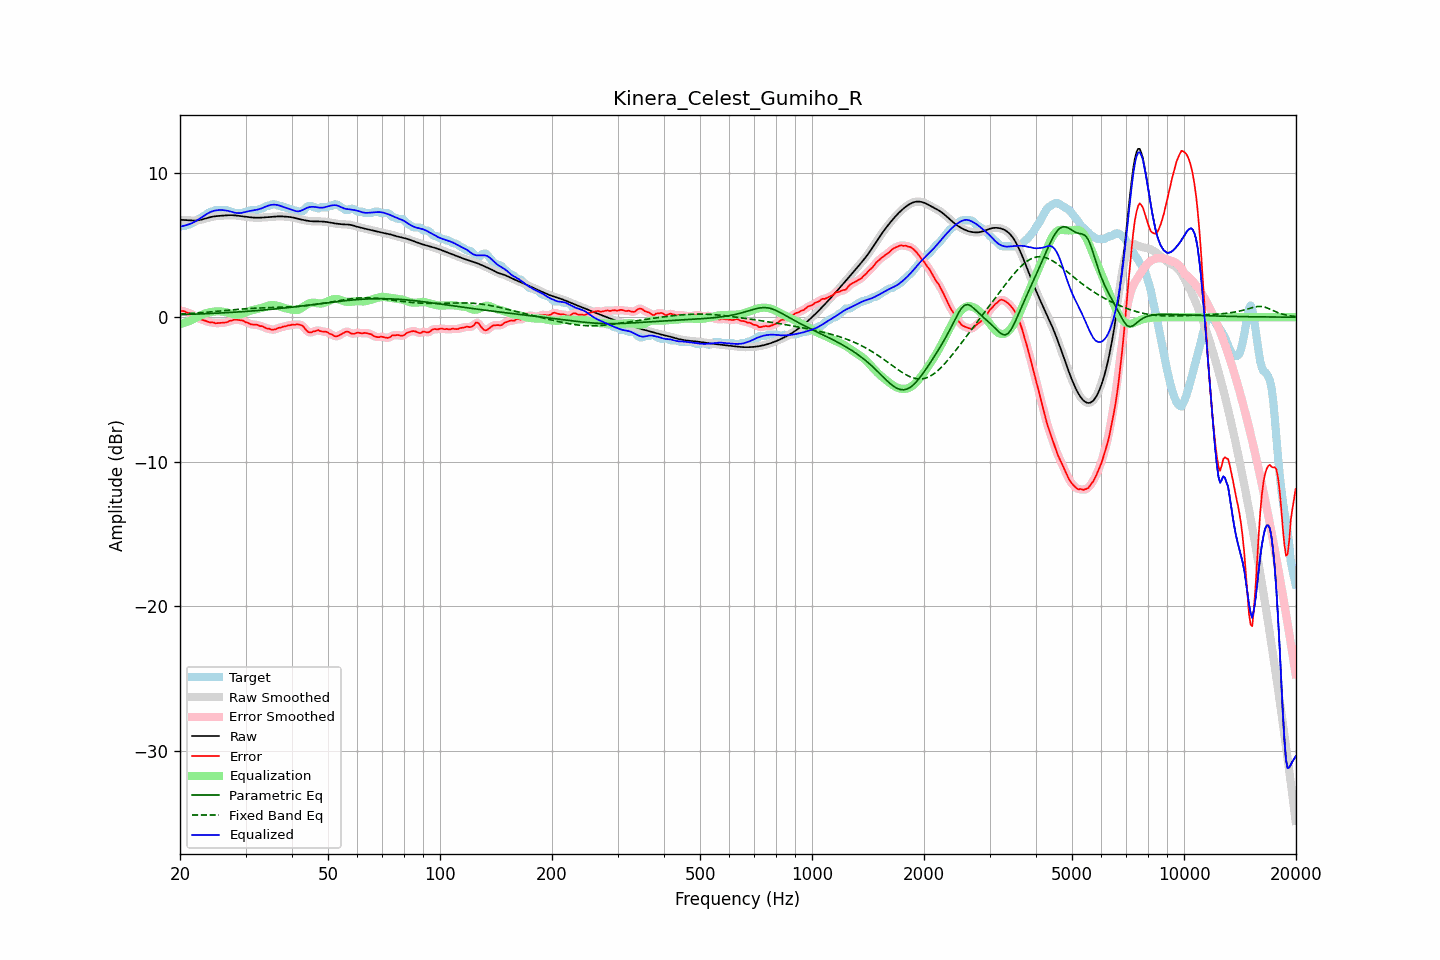

Values plotted in this chart, from the file beside it:
frequency, raw, error, smoothed, error_smoothed, equalization, parametric_eq, fixed_band_eq, equalized_raw, equalized_smoothed, target
20.00, 6.73, 0.46, 6.73, 0.46, -0.48, 0.17, 0.22, 6.25, 6.25, 6.27
20.20, 6.73, 0.43, 6.73, 0.44, -0.45, 0.18, 0.22, 6.28, 6.28, 6.30
20.40, 6.72, 0.42, 6.72, 0.42, -0.41, 0.18, 0.23, 6.31, 6.31, 6.30
20.61, 6.72, 0.41, 6.72, 0.39, -0.38, 0.18, 0.24, 6.34, 6.34, 6.30
20.81, 6.71, 0.34, 6.71, 0.35, -0.34, 0.19, 0.24, 6.37, 6.37, 6.37
21.02, 6.70, 0.30, 6.70, 0.31, -0.30, 0.19, 0.25, 6.40, 6.40, 6.40
21.23, 6.69, 0.28, 6.69, 0.27, -0.25, 0.20, 0.26, 6.44, 6.44, 6.41
21.44, 6.68, 0.22, 6.68, 0.22, -0.21, 0.20, 0.26, 6.48, 6.48, 6.46
21.66, 6.68, 0.16, 6.68, 0.16, -0.15, 0.20, 0.27, 6.53, 6.53, 6.52
21.87, 6.68, 0.09, 6.68, 0.09, -0.09, 0.21, 0.28, 6.59, 6.59, 6.59
22.09, 6.68, 0.02, 6.68, 0.02, -0.03, 0.21, 0.29, 6.66, 6.66, 6.67
22.31, 6.70, -0.04, 6.70, -0.04, 0.03, 0.22, 0.30, 6.73, 6.73, 6.74
22.54, 6.71, -0.10, 6.71, -0.10, 0.09, 0.22, 0.30, 6.80, 6.80, 6.81
22.76, 6.74, -0.15, 6.74, -0.15, 0.14, 0.23, 0.31, 6.88, 6.88, 6.89
22.99, 6.76, -0.18, 6.76, -0.18, 0.19, 0.23, 0.32, 6.95, 6.95, 6.95
23.22, 6.80, -0.21, 6.80, -0.22, 0.23, 0.24, 0.33, 7.03, 7.03, 7.01
23.45, 6.83, -0.26, 6.83, -0.26, 0.27, 0.24, 0.34, 7.09, 7.09, 7.08
23.69, 6.86, -0.30, 6.86, -0.30, 0.30, 0.25, 0.35, 7.16, 7.16, 7.16
23.92, 6.89, -0.34, 6.89, -0.34, 0.33, 0.25, 0.36, 7.22, 7.22, 7.23
24.16, 6.92, -0.37, 6.92, -0.35, 0.35, 0.26, 0.37, 7.27, 7.27, 7.29
24.40, 6.95, -0.36, 6.95, -0.37, 0.37, 0.26, 0.38, 7.32, 7.32, 7.30
24.65, 6.96, -0.37, 6.96, -0.39, 0.39, 0.27, 0.39, 7.35, 7.35, 7.34
24.89, 6.98, -0.42, 6.98, -0.40, 0.40, 0.27, 0.40, 7.38, 7.38, 7.40
25.14, 6.99, -0.41, 6.99, -0.41, 0.40, 0.28, 0.41, 7.40, 7.40, 7.40
25.39, 7.00, -0.40, 7.00, -0.41, 0.40, 0.28, 0.42, 7.41, 7.41, 7.40
25.65, 7.01, -0.39, 7.01, -0.39, 0.40, 0.29, 0.43, 7.41, 7.41, 7.40
25.91, 7.02, -0.38, 7.02, -0.38, 0.39, 0.29, 0.44, 7.41, 7.41, 7.40
26.16, 7.02, -0.38, 7.02, -0.38, 0.38, 0.30, 0.45, 7.40, 7.40, 7.40
26.43, 7.03, -0.37, 7.03, -0.37, 0.35, 0.31, 0.46, 7.39, 7.39, 7.40
26.69, 7.04, -0.36, 7.04, -0.34, 0.33, 0.31, 0.47, 7.37, 7.37, 7.40
26.96, 7.05, -0.31, 7.05, -0.31, 0.30, 0.32, 0.48, 7.35, 7.34, 7.36
27.23, 7.05, -0.25, 7.05, -0.27, 0.27, 0.33, 0.49, 7.32, 7.32, 7.30
27.50, 7.05, -0.25, 7.05, -0.22, 0.24, 0.33, 0.50, 7.29, 7.29, 7.30
27.77, 7.05, -0.20, 7.05, -0.19, 0.21, 0.34, 0.51, 7.26, 7.26, 7.25
28.05, 7.04, -0.16, 7.04, -0.18, 0.19, 0.35, 0.52, 7.23, 7.23, 7.20
28.33, 7.03, -0.17, 7.03, -0.17, 0.18, 0.35, 0.53, 7.21, 7.21, 7.20
28.62, 7.02, -0.18, 7.02, -0.18, 0.18, 0.36, 0.54, 7.20, 7.20, 7.20
28.90, 7.00, -0.20, 7.00, -0.20, 0.19, 0.37, 0.55, 7.19, 7.20, 7.20
29.19, 6.99, -0.21, 6.99, -0.21, 0.22, 0.38, 0.56, 7.21, 7.21, 7.20
29.48, 6.97, -0.23, 6.97, -0.25, 0.25, 0.38, 0.57, 7.23, 7.23, 7.20
29.78, 6.96, -0.29, 6.96, -0.29, 0.30, 0.39, 0.58, 7.25, 7.25, 7.25
30.08, 6.94, -0.36, 6.94, -0.33, 0.34, 0.40, 0.58, 7.28, 7.28, 7.30
30.38, 6.93, -0.37, 6.93, -0.39, 0.38, 0.41, 0.59, 7.31, 7.31, 7.30
30.68, 6.92, -0.43, 6.92, -0.44, 0.42, 0.42, 0.60, 7.34, 7.34, 7.35
30.99, 6.91, -0.50, 6.91, -0.48, 0.45, 0.42, 0.61, 7.36, 7.36, 7.40
31.30, 6.89, -0.51, 6.89, -0.51, 0.48, 0.43, 0.61, 7.38, 7.38, 7.40
31.61, 6.88, -0.52, 6.88, -0.52, 0.51, 0.44, 0.62, 7.40, 7.40, 7.40
31.93, 6.88, -0.52, 6.88, -0.52, 0.53, 0.45, 0.62, 7.41, 7.41, 7.40
32.24, 6.88, -0.52, 6.88, -0.54, 0.56, 0.46, 0.63, 7.43, 7.43, 7.40
32.57, 6.88, -0.58, 6.88, -0.57, 0.58, 0.47, 0.63, 7.46, 7.46, 7.45
32.89, 6.88, -0.62, 6.88, -0.60, 0.61, 0.48, 0.64, 7.49, 7.49, 7.50
33.22, 6.89, -0.62, 6.89, -0.64, 0.65, 0.49, 0.64, 7.53, 7.53, 7.51
33.55, 6.90, -0.68, 6.90, -0.68, 0.68, 0.50, 0.65, 7.58, 7.58, 7.57
33.89, 6.90, -0.73, 6.90, -0.73, 0.73, 0.51, 0.65, 7.63, 7.63, 7.64
34.23, 6.91, -0.79, 6.91, -0.77, 0.77, 0.52, 0.65, 7.68, 7.68, 7.70
34.57, 6.92, -0.78, 6.92, -0.80, 0.80, 0.53, 0.66, 7.72, 7.72, 7.70
34.92, 6.93, -0.82, 6.93, -0.83, 0.82, 0.54, 0.66, 7.75, 7.75, 7.74
35.27, 6.94, -0.87, 6.94, -0.85, 0.83, 0.55, 0.66, 7.77, 7.77, 7.80
35.62, 6.94, -0.86, 6.94, -0.86, 0.83, 0.56, 0.67, 7.78, 7.78, 7.80
35.97, 6.95, -0.85, 6.95, -0.84, 0.82, 0.57, 0.67, 7.78, 7.78, 7.80
... 635 more rows
